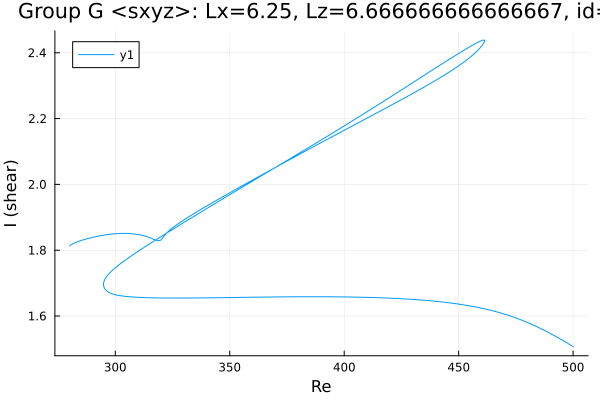

Data behind this chart, as committed beside it:
Re, shear
500.0, 1.507
499.6, 1.509
498.2, 1.515
496.8, 1.521
495.4, 1.526
494, 1.532
492.5, 1.537
491.1, 1.543
489.7, 1.548
488.3, 1.553
486.9, 1.558
485.5, 1.563
484.1, 1.568
482.6, 1.572
481.2, 1.577
479.8, 1.581
478.4, 1.585
477, 1.589
475.6, 1.593
474.2, 1.596
472.7, 1.6
471.3, 1.603
469.9, 1.606
468.5, 1.609
467.1, 1.612
465.7, 1.614
464.3, 1.617
462.8, 1.619
461.4, 1.622
460, 1.624
458.6, 1.626
457.2, 1.628
455.8, 1.63
454.4, 1.631
452.9, 1.633
451.5, 1.635
450.1, 1.636
448.7, 1.637
447.3, 1.639
445.9, 1.64
444.5, 1.641
443, 1.642
441.6, 1.643
440.2, 1.645
438.8, 1.645
437.4, 1.646
436, 1.647
434.6, 1.648
433.1, 1.649
431.7, 1.65
430.3, 1.65
428.9, 1.651
427.5, 1.652
426.1, 1.652
424.7, 1.653
423.2, 1.653
421.8, 1.654
420.4, 1.654
419, 1.655
417.6, 1.655
... 466 more rows
